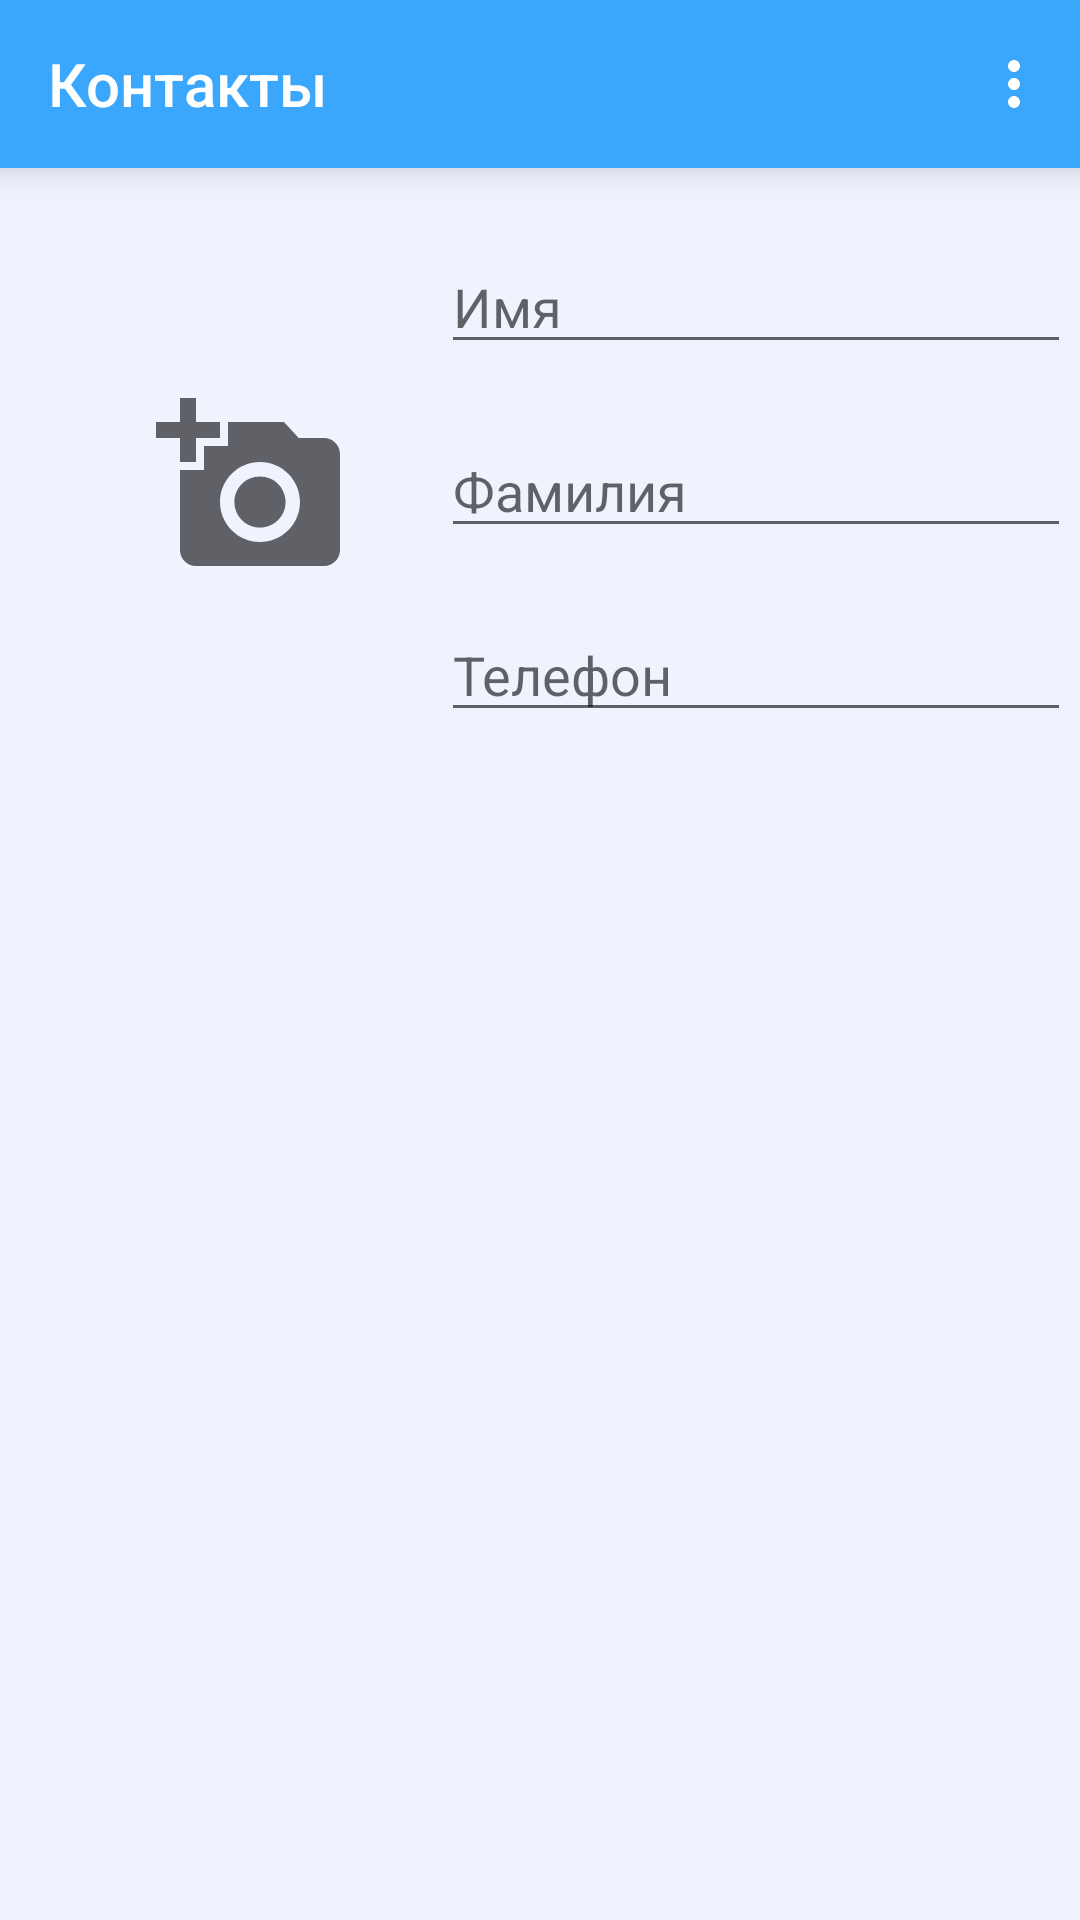

Layout XML and referenced resources for this Android screen:
<!-- AndroidManifest.xml: application theme AppTheme -->
<!-- res/layout/fragment_add_contact.xml -->
<?xml version="1.0" encoding="utf-8"?>
<androidx.constraintlayout.widget.ConstraintLayout xmlns:android="http://schemas.android.com/apk/res/android"
    xmlns:app="http://schemas.android.com/apk/res-auto"
    xmlns:tools="http://schemas.android.com/tools"
    android:layout_width="match_parent"
    android:layout_height="match_parent"
    android:background="@color/white"
    android:orientation="vertical">

    <androidx.appcompat.widget.Toolbar
        android:id="@+id/toolbar"
        style="@style/ToolbarStyle"
        android:layout_width="match_parent"
        android:layout_height="?actionBarSize"
        app:layout_constraintEnd_toEndOf="parent"
        app:layout_constraintStart_toStartOf="parent"
        app:layout_constraintTop_toTopOf="parent"
        app:menu="@menu/menu"
        app:navigationIcon="@drawable/ic_arrow_back"
        app:title="@string/app_name"
        tools:ignore="MissingConstraints">

    </androidx.appcompat.widget.Toolbar>

    <androidx.constraintlayout.widget.ConstraintLayout
        android:id="@+id/frame_contact_items"
        android:layout_width="0dp"
        android:layout_height="0dp"
        android:orientation="vertical"
        app:layout_constraintBottom_toBottomOf="parent"
        app:layout_constraintEnd_toEndOf="parent"
        app:layout_constraintStart_toStartOf="parent"
        app:layout_constraintTop_toBottomOf="@+id/toolbar">

        <ImageView
            android:id="@+id/viewPhoto"
            android:layout_width="120dp"
            android:layout_height="180dp"
            android:layout_marginTop="16dp"
            android:scaleType="center"
            android:src="@drawable/ic_add_photo"
            app:layout_constraintEnd_toStartOf="@+id/guideline"
            app:layout_constraintStart_toStartOf="parent"
            app:layout_constraintTop_toTopOf="parent">

        </ImageView>

        <androidx.constraintlayout.widget.Guideline
            android:id="@+id/guideline"
            android:layout_width="wrap_content"
            android:layout_height="wrap_content"
            android:orientation="vertical"
            app:layout_constraintGuide_begin="168dp" />

        <EditText
            android:id="@+id/editFirstName"
            android:layout_width="wrap_content"
            android:layout_height="wrap_content"
            android:layout_marginTop="24dp"
            android:layout_marginEnd="24dp"
            android:ems="10"
            android:hint="@string/firstName"
            android:inputType="textPersonName"
            app:layout_constraintEnd_toEndOf="parent"
            app:layout_constraintStart_toStartOf="@+id/guideline"
            app:layout_constraintTop_toTopOf="parent" />

        <EditText
            android:id="@+id/editLastName"
            android:layout_width="wrap_content"
            android:layout_height="wrap_content"
            android:layout_marginTop="20dp"
            android:layout_marginEnd="24dp"
            android:ems="10"
            android:hint="@string/lastName"
            android:inputType="textPersonName"
            app:layout_constraintEnd_toEndOf="parent"
            app:layout_constraintStart_toStartOf="@+id/guideline"
            app:layout_constraintTop_toBottomOf="@+id/editFirstName" />

        <EditText
            android:id="@+id/editInputPhone"
            android:layout_width="wrap_content"
            android:layout_height="wrap_content"
            android:layout_marginTop="20dp"
            android:layout_marginEnd="24dp"
            android:ems="10"
            android:hint="@string/phone"
            android:inputType="phone"
            app:layout_constraintEnd_toEndOf="parent"
            app:layout_constraintStart_toStartOf="@+id/guideline"
            app:layout_constraintTop_toBottomOf="@+id/editLastName" />

    </androidx.constraintlayout.widget.ConstraintLayout>

</androidx.constraintlayout.widget.ConstraintLayout>
<!-- resources referenced by this layout -->
<resources>
  <color name="white">#DDEFF2FF</color>
  <!-- drawable ic_add_photo (drawable) -->
  <vector xmlns:android="http://schemas.android.com/apk/res/android"
      android:width="64dp"
      android:height="64dp"
      android:tint="?attr/colorControlNormal"
      android:viewportWidth="24"
      android:viewportHeight="24">
      <path
          android:fillColor="@android:color/white"
          android:pathData="M3,4V1h2v3h3v2H5v3H3V6H0V4H3zM6,10V7h3V4h7l1.83,2H21c1.1,0 2,0.9 2,2v12c0,1.1 -0.9,2 -2,2H5c-1.1,0 -2,-0.9 -2,-2V10H6zM13,19c2.76,0 5,-2.24 5,-5s-2.24,-5 -5,-5s-5,2.24 -5,5S10.24,19 13,19zM9.8,14c0,1.77 1.43,3.2 3.2,3.2s3.2,-1.43 3.2,-3.2s-1.43,-3.2 -3.2,-3.2S9.8,12.23 9.8,14z" />
  </vector>
  <string name="app_name">Контакты</string>
  <string name="firstName">Имя</string>
  <string name="lastName">Фамилия</string>
  <string name="phone">Телефон</string>
  <style name="ToolbarStyle">
          <item name="android:theme">@style/ToolbarTheme</item>
          <item name="android:elevation">8dp</item>
          <item name="android:background">@color/blue</item>
          <item name="popupTheme">@style/ThemeOverlay.AppCompat.Light</item>
      </style>
  <style name="AppTheme" parent="Theme.AppCompat.Light.NoActionBar">
          
          <item name="colorPrimary">@color/colorPrimary</item>
          <item name="colorPrimaryDark">@color/colorPrimaryDark</item>
          <item name="colorAccent">@color/colorAccent</item>
          <item name="android:statusBarColor">@color/blue</item>
      </style>
  <style name="ToolbarTheme" parent="ThemeOverlay.AppCompat.Dark.ActionBar">
          <item name="toolbarNavigationButtonStyle">@style/ToolbarNavigationStyle</item>
          <item name="titleTextStyle">@style/ToolbarTextStyle</item>
      </style>
  <color name="blue">#F032A6FF</color>
  <color name="colorPrimary">#008577</color>
  <color name="colorPrimaryDark">#00574B</color>
  <color name="colorAccent">#D81B60</color>
  <style name="ToolbarNavigationStyle" parent="Widget.AppCompat.Toolbar.Button.Navigation">
          <item name="tint">@android:color/white</item>
      </style>
  <style name="ToolbarTextStyle" parent="Widget.AppCompat.TextView">
          <item name="color">@android:color/white</item>
          <item name="android:textSize">18sp</item>
      </style>
</resources>
